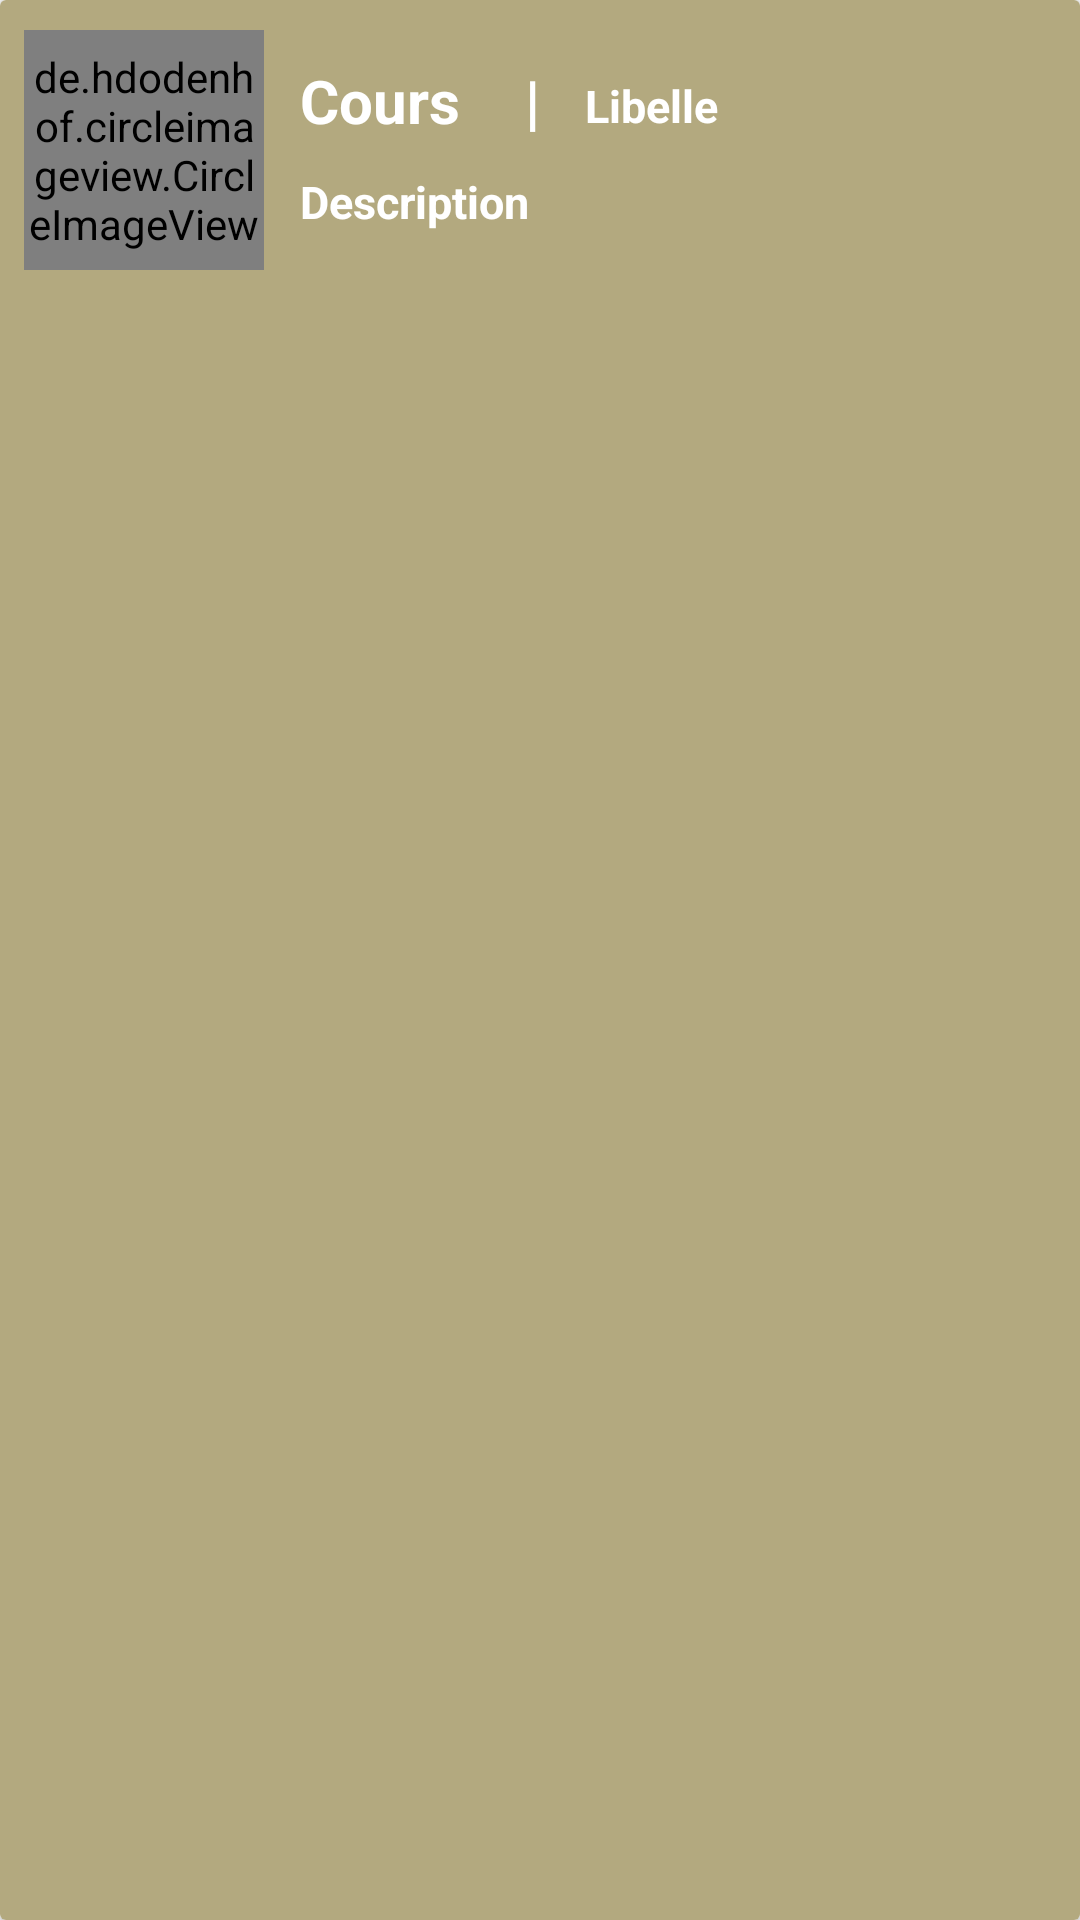

Android layout source for this screen:
<!-- AndroidManifest.xml: application theme AppTheme -->
<!-- res/layout/course_view.xml -->
<?xml version="1.0" encoding="utf-8"?>
<androidx.cardview.widget.CardView
    xmlns:android="http://schemas.android.com/apk/res/android"
    android:orientation="vertical"
    style="@style/viewCardStyle"
    >

    <RelativeLayout
        android:layout_width="match_parent"
        android:layout_height="match_parent"
        android:background="@color/colorBeige"
        android:orientation="vertical"
        android:id="@+id/background_course"
        >

        <de.hdodenhof.circleimageview.CircleImageView
            android:layout_marginTop="10dp"
            android:layout_marginLeft="8dp"
            android:layout_width="80dp"
            android:layout_height="80dp"
            android:src="@drawable/book_icon"
            android:scaleType="centerCrop"
            android:layout_marginBottom="10dp" />

        <TextView
            android:id="@+id/course_title"
            android:layout_width="match_parent"
            android:layout_height="wrap_content"
            android:layout_marginTop="20dp"
            android:text="@string/Cours"
            android:textColor="@color/colorWhite"
            android:layout_marginLeft="100dp"
            android:textStyle="bold"
            android:textSize="20dp" />

        <TextView
            android:layout_width="match_parent"
            android:layout_height="wrap_content"
            android:layout_marginTop="20dp"
            android:textColor="@color/colorWhite"
            android:text="@string/separator"
            android:layout_marginLeft="175dp"
            android:textStyle="bold"
            android:textSize="20dp" />

        <TextView
            android:id="@+id/course_libelle"
            android:layout_width="match_parent"
            android:layout_height="wrap_content"
            android:layout_marginTop="25dp"
            android:text="@string/course_libelle"
            android:textColor="@color/colorWhite"
            android:layout_marginLeft="195dp"
            android:textStyle="bold"
            android:textSize="15dp" />

        <TextView
            android:id="@+id/course_description"
            android:layout_width="match_parent"
            android:layout_height="wrap_content"
            android:layout_below="@+id/course_title"
            android:text="@string/description"
            android:layout_marginLeft="100dp"
            android:layout_marginTop="10dp"
            android:textColor="@color/colorWhite"
            android:textStyle="bold"
            android:textSize="15dp" />
    </RelativeLayout>
</androidx.cardview.widget.CardView>
<!-- resources referenced by this layout -->
<resources>
  <color name="colorBeige">#b3a97f</color>
  <color name="colorWhite">#FFFFFF</color>
  <!-- drawable book_icon: png bitmap (drawable-hdpi, 27685 bytes) -->
  <string name="Cours">Cours</string>
  <string name="course_libelle">Libelle</string>
  <string name="description">Description</string>
  <string name="separator">|</string>
  <style name="viewCardStyle">
          <item name="android:layout_width">match_parent</item>
          <item name="android:layout_height">100dp</item>
          <item name="android:layout_marginTop">10dp</item>
          <item name="android:layout_marginBottom">10dp</item>
          <item name="android:layout_marginLeft">10dp</item>
          <item name="android:layout_marginRight">10dp</item>
      </style>
  <style name="AppTheme" parent="Theme.AppCompat.Light.NoActionBar">
          
          <item name="colorPrimary">@color/colorPrimary</item>
          <item name="colorPrimaryDark">@color/colorPrimaryDark</item>
          <item name="colorAccent">@color/colorAccent</item>
          <item name="android:windowAnimationStyle">@style/ActivityAnimations</item>
      </style>
  <color name="colorPrimary">#222E45</color>
  <color name="colorPrimaryDark">#3FA7B2</color>
  <color name="colorAccent">#D81B60</color>
  <style name="ActivityAnimations" parent="@android:style/Animation.Activity">
          <item name="android:activityOpenEnterAnimation">@anim/fade_in</item>
          <item name="android:activityOpenExitAnimation">@anim/fade_out</item>
          <item name="android:activityCloseEnterAnimation">@anim/fade_in</item>
          <item name="android:activityCloseExitAnimation">@anim/fade_out</item>
      </style>
</resources>
